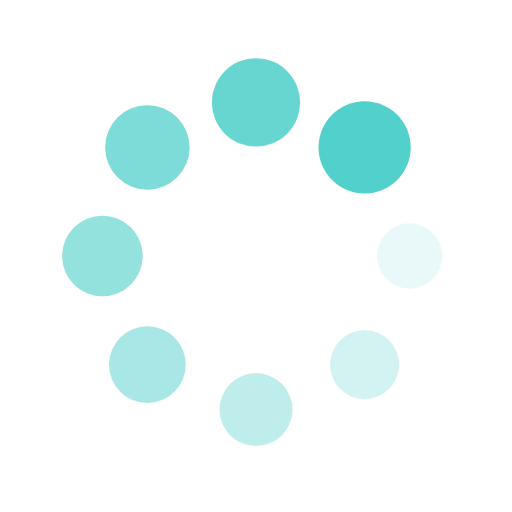
t = 0.00 s
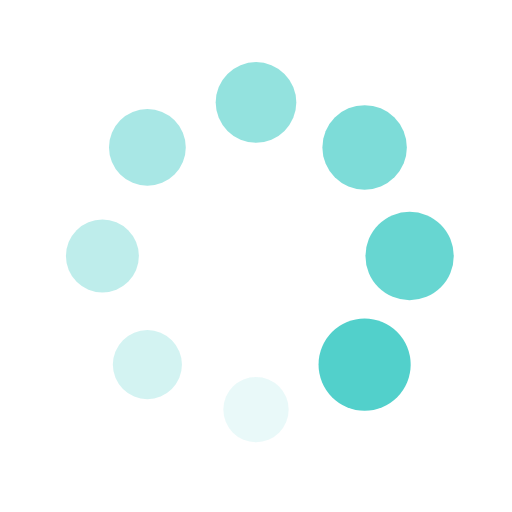
t = 0.25 s
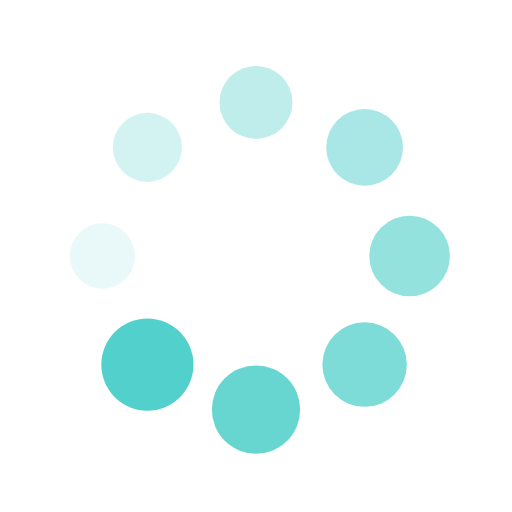
t = 0.50 s
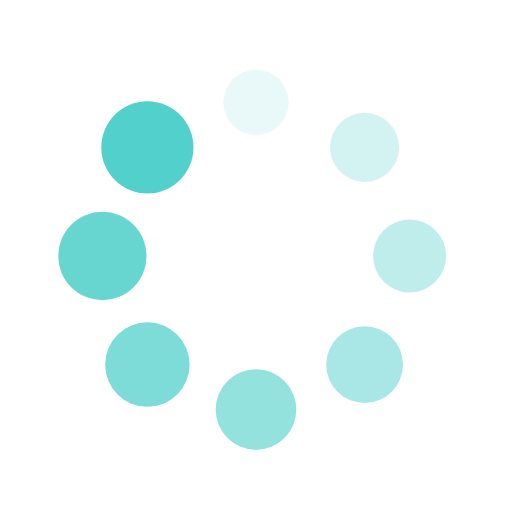
t = 0.75 s

The animated SVG that drew these frames (rendered in a browser with its animation timeline set to each time). Animation: 16 SMIL elements (animate=8,animateTransform=8); one cycle of 1.00 s, repeats indefinitely.

<?xml version="1.0" encoding="utf-8"?>
<svg xmlns="http://www.w3.org/2000/svg" xmlns:xlink="http://www.w3.org/1999/xlink" style="margin: auto; background: none; display: block; shape-rendering: auto;" width="100px" height="100px" viewBox="0 0 100 100" preserveAspectRatio="xMidYMid">
<g transform="translate(80,50)">
<g transform="rotate(0)">
<circle cx="0" cy="0" r="6" fill="#52d0cb" fill-opacity="1">
  <animateTransform attributeName="transform" type="scale" begin="-0.875s" values="1.5 1.5;1 1" keyTimes="0;1" dur="1s" repeatCount="indefinite"></animateTransform>
  <animate attributeName="fill-opacity" keyTimes="0;1" dur="1s" repeatCount="indefinite" values="1;0" begin="-0.875s"></animate>
</circle>
</g>
</g><g transform="translate(71.21320343559643,71.21320343559643)">
<g transform="rotate(45)">
<circle cx="0" cy="0" r="6" fill="#52d0cb" fill-opacity="0.875">
  <animateTransform attributeName="transform" type="scale" begin="-0.75s" values="1.5 1.5;1 1" keyTimes="0;1" dur="1s" repeatCount="indefinite"></animateTransform>
  <animate attributeName="fill-opacity" keyTimes="0;1" dur="1s" repeatCount="indefinite" values="1;0" begin="-0.75s"></animate>
</circle>
</g>
</g><g transform="translate(50,80)">
<g transform="rotate(90)">
<circle cx="0" cy="0" r="6" fill="#52d0cb" fill-opacity="0.75">
  <animateTransform attributeName="transform" type="scale" begin="-0.625s" values="1.5 1.5;1 1" keyTimes="0;1" dur="1s" repeatCount="indefinite"></animateTransform>
  <animate attributeName="fill-opacity" keyTimes="0;1" dur="1s" repeatCount="indefinite" values="1;0" begin="-0.625s"></animate>
</circle>
</g>
</g><g transform="translate(28.786796564403577,71.21320343559643)">
<g transform="rotate(135)">
<circle cx="0" cy="0" r="6" fill="#52d0cb" fill-opacity="0.625">
  <animateTransform attributeName="transform" type="scale" begin="-0.5s" values="1.5 1.5;1 1" keyTimes="0;1" dur="1s" repeatCount="indefinite"></animateTransform>
  <animate attributeName="fill-opacity" keyTimes="0;1" dur="1s" repeatCount="indefinite" values="1;0" begin="-0.5s"></animate>
</circle>
</g>
</g><g transform="translate(20,50.00000000000001)">
<g transform="rotate(180)">
<circle cx="0" cy="0" r="6" fill="#52d0cb" fill-opacity="0.5">
  <animateTransform attributeName="transform" type="scale" begin="-0.375s" values="1.5 1.5;1 1" keyTimes="0;1" dur="1s" repeatCount="indefinite"></animateTransform>
  <animate attributeName="fill-opacity" keyTimes="0;1" dur="1s" repeatCount="indefinite" values="1;0" begin="-0.375s"></animate>
</circle>
</g>
</g><g transform="translate(28.78679656440357,28.786796564403577)">
<g transform="rotate(225)">
<circle cx="0" cy="0" r="6" fill="#52d0cb" fill-opacity="0.375">
  <animateTransform attributeName="transform" type="scale" begin="-0.25s" values="1.5 1.5;1 1" keyTimes="0;1" dur="1s" repeatCount="indefinite"></animateTransform>
  <animate attributeName="fill-opacity" keyTimes="0;1" dur="1s" repeatCount="indefinite" values="1;0" begin="-0.25s"></animate>
</circle>
</g>
</g><g transform="translate(49.99999999999999,20)">
<g transform="rotate(270)">
<circle cx="0" cy="0" r="6" fill="#52d0cb" fill-opacity="0.25">
  <animateTransform attributeName="transform" type="scale" begin="-0.125s" values="1.5 1.5;1 1" keyTimes="0;1" dur="1s" repeatCount="indefinite"></animateTransform>
  <animate attributeName="fill-opacity" keyTimes="0;1" dur="1s" repeatCount="indefinite" values="1;0" begin="-0.125s"></animate>
</circle>
</g>
</g><g transform="translate(71.21320343559643,28.78679656440357)">
<g transform="rotate(315)">
<circle cx="0" cy="0" r="6" fill="#52d0cb" fill-opacity="0.125">
  <animateTransform attributeName="transform" type="scale" begin="0s" values="1.5 1.5;1 1" keyTimes="0;1" dur="1s" repeatCount="indefinite"></animateTransform>
  <animate attributeName="fill-opacity" keyTimes="0;1" dur="1s" repeatCount="indefinite" values="1;0" begin="0s"></animate>
</circle>
</g>
</g>
<!-- [ldio] generated by https://loading.io/ --></svg>
